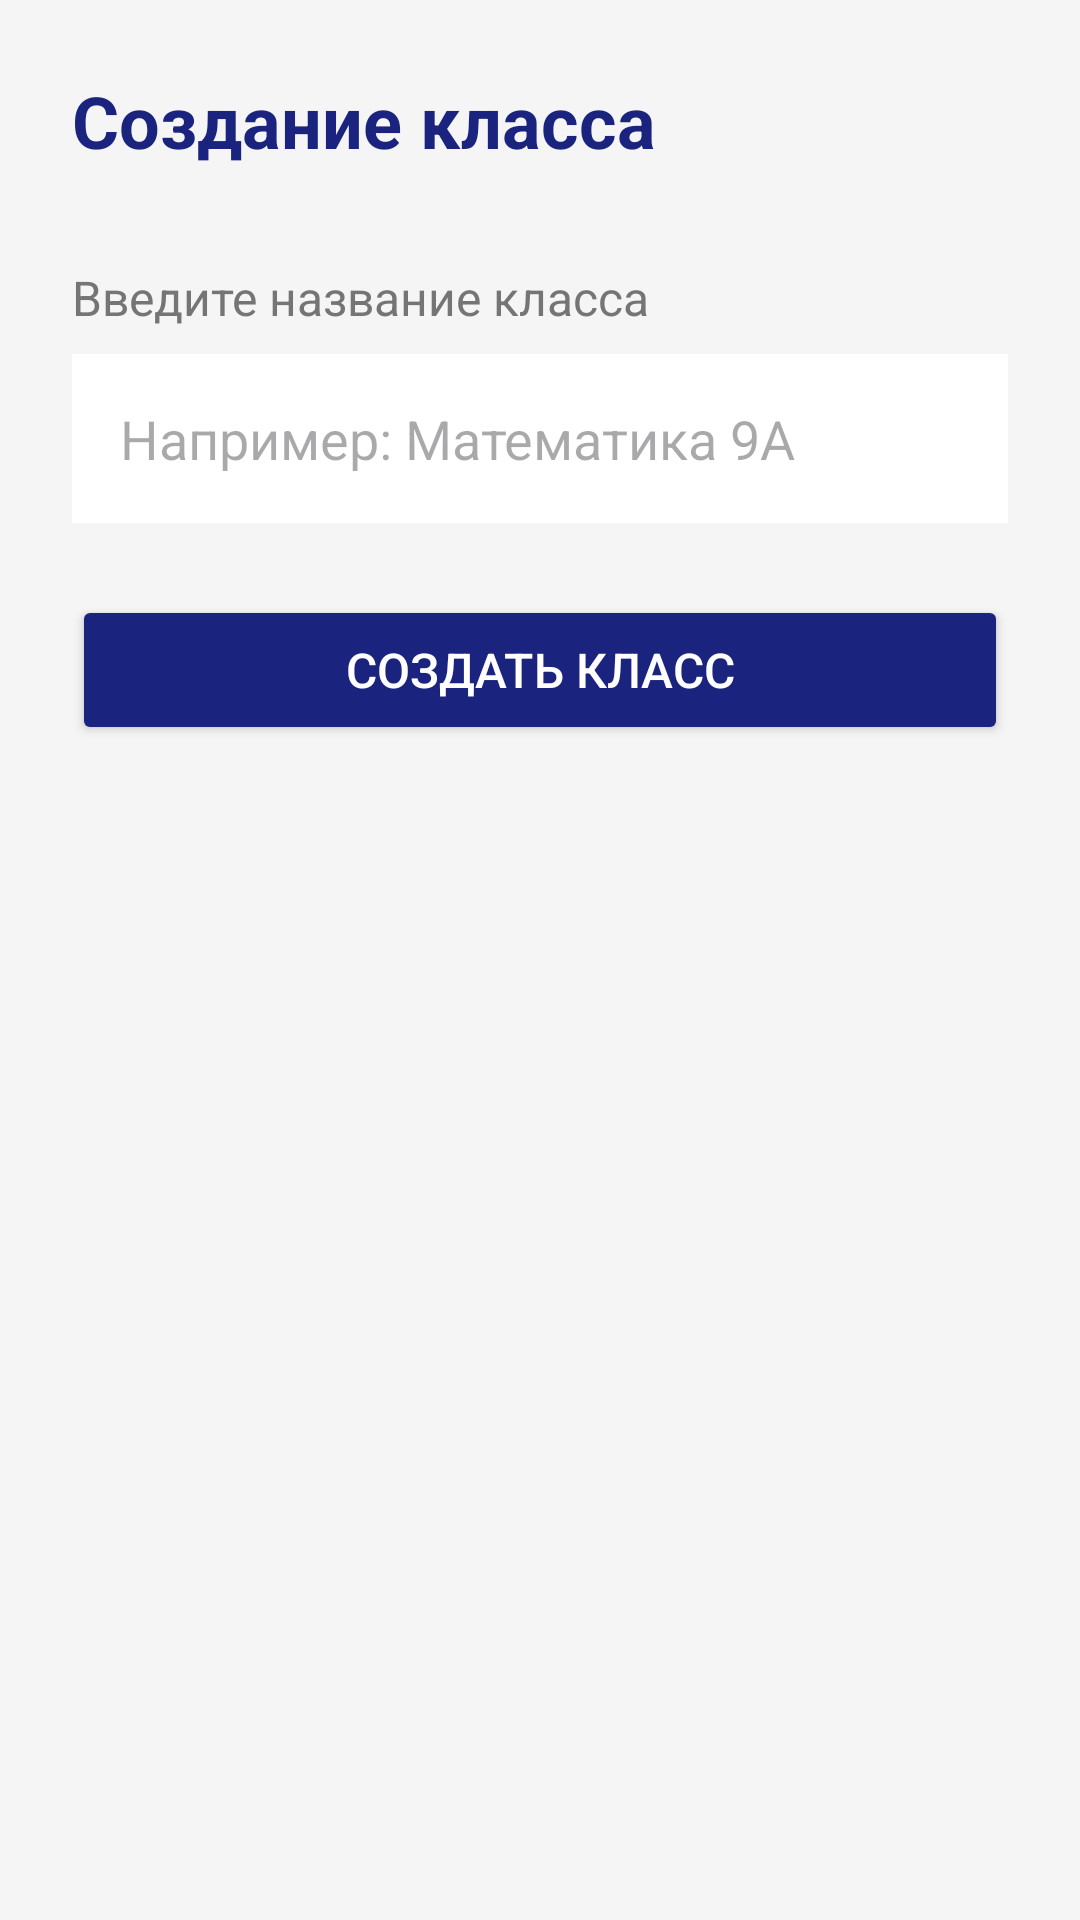

Reconstruct the res/layout file that produces this screen, plus the resources it refers to.
<!-- AndroidManifest.xml: application theme Theme.Praktika2 -->
<!-- res/layout/activity_create_class.xml -->
<?xml version="1.0" encoding="utf-8"?>
<LinearLayout xmlns:android="http://schemas.android.com/apk/res/android"
    android:layout_width="match_parent"
    android:layout_height="match_parent"
    android:orientation="vertical"
    android:padding="24dp"
    android:background="#F5F5F5">

    <TextView
        android:layout_width="wrap_content"
        android:layout_height="wrap_content"
        android:text="Создание класса"
        android:textSize="24sp"
        android:textStyle="bold"
        android:textColor="#1A237E"
        android:layout_marginBottom="32dp" />

    <TextView
        android:layout_width="wrap_content"
        android:layout_height="wrap_content"
        android:text="Введите название класса"
        android:textSize="16sp"
        android:textColor="#757575"
        android:layout_marginBottom="8dp" />

    <EditText
        android:id="@+id/editTextClassName"
        android:layout_width="match_parent"
        android:layout_height="wrap_content"
        android:hint="Например: Математика 9А"
        android:padding="16dp"
        android:background="#FFFFFF"
        android:layout_marginBottom="24dp" />

    <Button
        android:id="@+id/buttonCreate"
        android:layout_width="match_parent"
        android:layout_height="50dp"
        android:text="Создать класс"
        android:textSize="16sp"
        android:textColor="#FFFFFF"
        android:backgroundTint="#1A237E"
        android:layout_marginBottom="16dp" />

    
    <LinearLayout
        android:id="@+id/layoutCode"
        android:layout_width="match_parent"
        android:layout_height="wrap_content"
        android:orientation="vertical"
        android:background="#FFFFFF"
        android:padding="20dp"
        android:visibility="gone">

        <TextView
            android:layout_width="wrap_content"
            android:layout_height="wrap_content"
            android:text="Код класса:"
            android:textSize="14sp"
            android:textColor="#757575"
            android:layout_marginBottom="4dp" />

        <TextView
            android:id="@+id/textViewCode"
            android:layout_width="wrap_content"
            android:layout_height="wrap_content"
            android:text=""
            android:textSize="32sp"
            android:textStyle="bold"
            android:textColor="#1A237E"
            android:letterSpacing="0.1" />

        <TextView
            android:layout_width="wrap_content"
            android:layout_height="wrap_content"
            android:text="Сообщите этот код ученикам и соавторам"
            android:textSize="12sp"
            android:textColor="#9E9E9E"
            android:layout_marginTop="8dp" />

    </LinearLayout>

    <ProgressBar
        android:id="@+id/progressBar"
        android:layout_width="wrap_content"
        android:layout_height="wrap_content"
        android:layout_gravity="center"
        android:visibility="gone"
        android:layout_marginTop="16dp" />

</LinearLayout>
<!-- resources referenced by this layout -->
<resources>
  <style name="Theme.Praktika2" parent="Base.Theme.Praktika2" />
  <style name="Base.Theme.Praktika2" parent="Theme.Material3.DayNight.NoActionBar">
          
          
      </style>
</resources>
